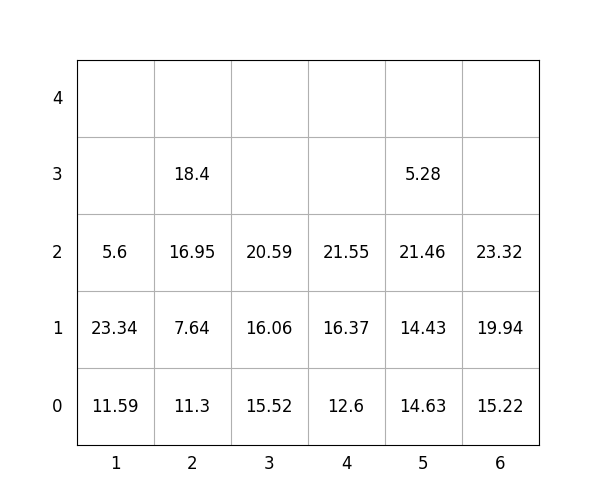

Data behind this chart, as committed beside it:
idx, loc_x, loc_y, loc_z, weight, group, score, seq, reloc, size(ft)
1, 6, 0, 0, 15.22, 0, 15.22, 0, 0, 20
2, 3, 0, 0, 15.52, 1, 115.5, 0, 0, 20
3, 4, 0, 0, 12.6, 3, 312.6, 0, 0, 20
4, 5, 0, 0, 14.63, 0, 14.63, 1, 0, 20
5, 3, 0, 1, 16.06, 2, 216.1, 2, 0, 20
6, 5, 0, 1, 14.43, 1, 114.4, 3, 0, 20
7, 5, 0, 2, 21.46, 1, 121.5, 4, 0, 20
8, 3, 0, 2, 20.59, 3, 320.6, 5, 0, 20
9, 1, 0, 0, 11.59, 0, 11.59, 6, 1.0, 20
10, 5, 0, 3, 5.28, 3, 305.3, 7, 0, 20
11, 2, 0, 0, 11.3, 0, 11.3, 8, 0, 20
12, 2, 0, 1, 7.64, 1, 107.6, 9, 0, 20
13, 4, 0, 1, 16.37, 3, 316.4, 10, 0, 20
14, 1, 0, 1, 23.34, 0, 23.34, 11, 1.0, 20
15, 6, 0, 1, 19.94, 0, 19.94, 12, 0, 20
16, 1, 0, 2, 5.6, 0, 5.6, 13, 1.0, 20
17, 4, 0, 2, 21.55, 3, 321.6, 14, 0, 20
18, 2, 0, 2, 16.95, 1, 117, 15, 0, 20
19, 2, 0, 3, 18.4, 2, 218.4, 16, 0, 20
20, 6, 0, 2, 23.32, 0, 23.32, 17, 0, 20
